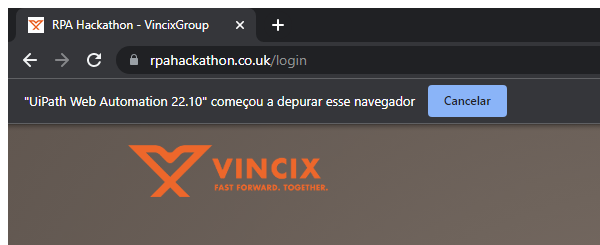
Task: - São 20 rodadas: 7 campos de entrada mudarão de posição na tela após cada envio e haverá alguns pop-ups aleatórios com instruções para clicar em um botão;
- O robô tem que lidar com a mudança de posição do campo e o Popup;
Workflow: Vincix_Open

Step 1: Attach Browser - Vincix Login Page in window 'RPA Hackathon - VincixGroup' (chrome.exe)

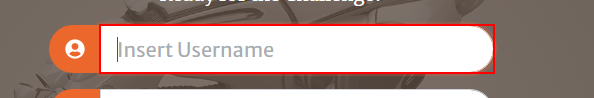
Step 2: type [varUsername] into the text box 'username'

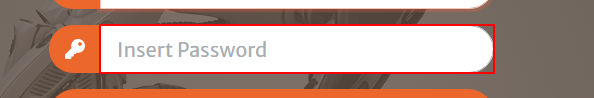
Step 3: type a value into the text box 'password'

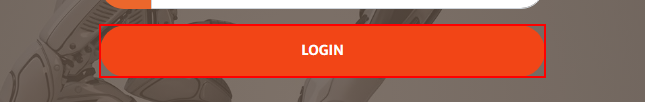
Step 4: click on the button 'Login'

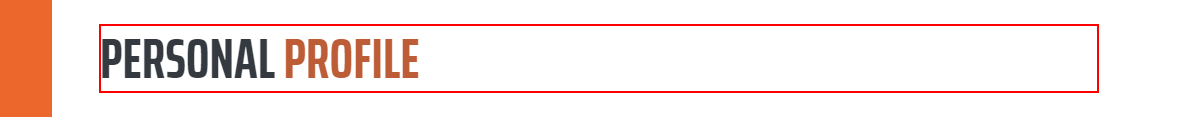
Step 5: find the heading in window 'RPA Hackathon - VIncixGroup' (chrome.exe)
